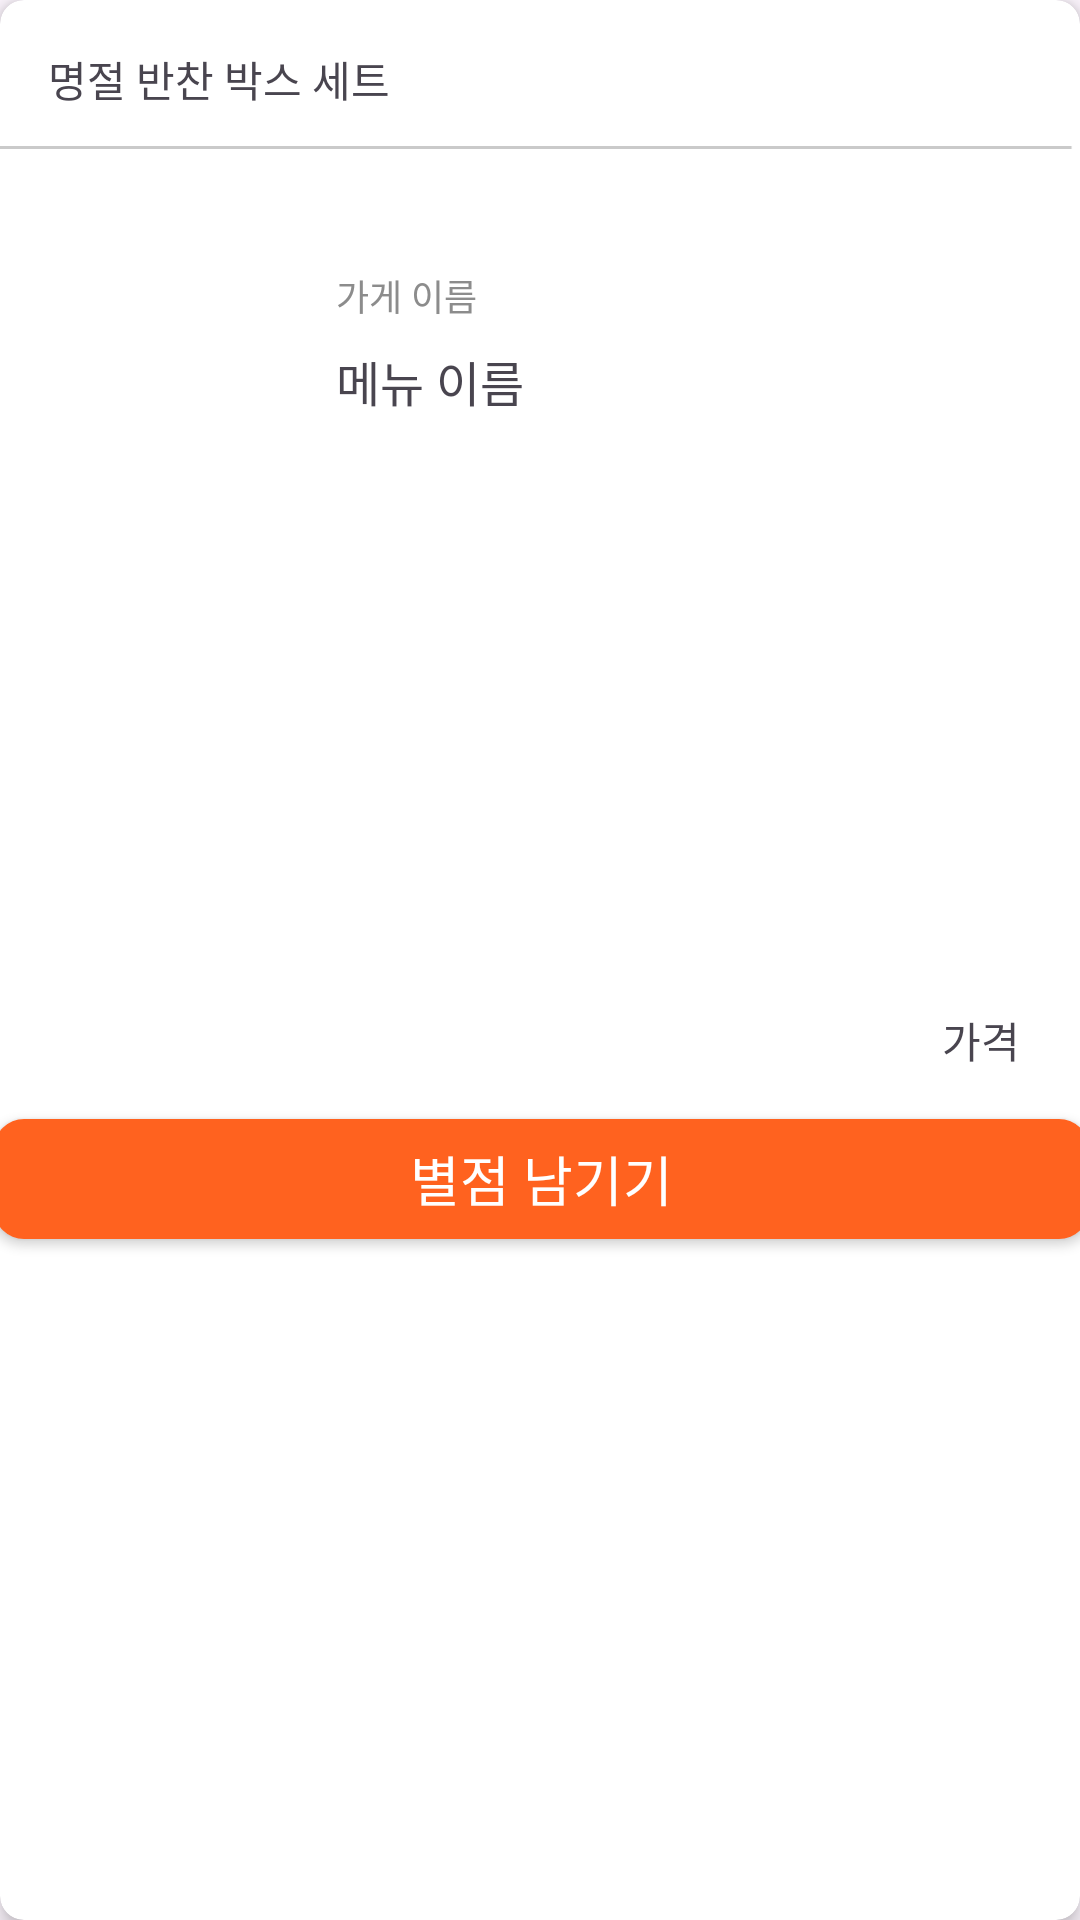

Android layout source for this screen:
<!-- AndroidManifest.xml: application theme Theme.Madcamp_week2_FE -->
<!-- res/layout/orderinfo_item.xml -->
<?xml version="1.0" encoding="utf-8"?>
<androidx.cardview.widget.CardView xmlns:android="http://schemas.android.com/apk/res/android"
    xmlns:app="http://schemas.android.com/apk/res-auto"
    xmlns:tools="http://schemas.android.com/tools"
    android:layout_width="match_parent"
    android:layout_height="wrap_content"
    app:cardCornerRadius="8dp"
    app:cardElevation="4dp"
    android:layout_margin="8dp"
    app:cardBackgroundColor="@color/white"
    android:background="@color/white">

    <androidx.constraintlayout.widget.ConstraintLayout
        android:layout_width="match_parent"
        android:layout_height="match_parent">

        <TextView
            android:id="@+id/date"
            android:layout_width="wrap_content"
            android:layout_height="wrap_content"
            android:layout_marginStart="16dp"
            android:layout_marginTop="16dp"
            android:text="명절 반찬 박스 세트"
            app:layout_constraintStart_toStartOf="parent"
            app:layout_constraintTop_toTopOf="parent" />

        <ImageView
            android:id="@+id/line1"
            android:layout_width="wrap_content"
            android:layout_height="wrap_content"
            android:layout_marginStart="10dp"
            android:layout_marginTop="12dp"
            android:layout_marginEnd="15dp"
            app:layout_constraintEnd_toEndOf="parent"
            app:layout_constraintStart_toStartOf="parent"
            app:layout_constraintTop_toBottomOf="@+id/date"
            app:srcCompat="@drawable/line_8" />

        <ImageView
            android:id="@+id/profileImage"
            android:layout_width="80dp"
            android:layout_height="80dp"
            android:layout_marginStart="12dp"
            android:layout_marginTop="12dp"
            app:layout_constraintStart_toStartOf="parent"
            app:layout_constraintTop_toBottomOf="@+id/line1" />

        <TextView
            android:id="@+id/store"
            android:layout_width="wrap_content"
            android:layout_height="wrap_content"
            android:layout_marginStart="20dp"
            android:layout_marginTop="28dp"
            android:fontFamily="@font/inter_black"
            android:text="가게 이름"
            android:textColor="#8C8C8C"
            android:textSize="12sp"
            app:layout_constraintStart_toEndOf="@id/profileImage"
            app:layout_constraintTop_toTopOf="@id/profileImage" />

        <TextView
            android:id="@+id/menu"
            android:layout_width="wrap_content"
            android:layout_height="wrap_content"
            android:layout_marginStart="20dp"
            android:layout_marginTop="8dp"
            android:fontFamily="@font/inter_bold"
            android:text="메뉴 이름"
            android:textSize="16sp"
            app:layout_constraintStart_toEndOf="@+id/profileImage"
            app:layout_constraintTop_toBottomOf="@id/store" />

        <androidx.appcompat.widget.AppCompatButton
            android:id="@+id/review"
            android:layout_width="365dp"
            android:layout_height="40dp"
            android:layout_marginTop="16dp"
            android:layout_marginBottom="12dp"
            android:background="@drawable/button_background"
            android:fontFamily="@font/inter_bold"
            android:text="별점 남기기"
            android:textColor="@color/white"
            android:textSize="18dp"
            app:layout_constraintBottom_toBottomOf="parent"
            app:layout_constraintEnd_toEndOf="parent"
            app:layout_constraintStart_toStartOf="parent"
            app:layout_constraintTop_toBottomOf="@+id/profileImage" />

        <TextView
            android:id="@+id/price"
            android:layout_width="wrap_content"
            android:layout_height="wrap_content"
            android:layout_marginEnd="20dp"
            android:layout_marginBottom="16dp"
            android:text="가격"
            app:layout_constraintBottom_toTopOf="@+id/review"
            app:layout_constraintEnd_toEndOf="parent" />


    </androidx.constraintlayout.widget.ConstraintLayout>
</androidx.cardview.widget.CardView>
<!-- resources referenced by this layout -->
<resources>
  <color name="white">#FFFFFFFF</color>
  <!-- drawable button_background (drawable) -->
  <?xml version="1.0" encoding="utf-8"?>
  <shape xmlns:android="http://schemas.android.com/apk/res/android">
      <solid android:color="#FF621F"/>
      <corners android:radius="10dp"/>
  </shape>
  <!-- drawable line_8 (drawable) -->
  <vector
      xmlns:android="http://schemas.android.com/apk/res/android"
      xmlns:aapt="http://schemas.android.com/aapt"
      android:width="370.01dp"
      android:height="1dp"
      android:viewportWidth="370.01"
      android:viewportHeight="1"
      >
      <group>
          <clip-path
              android:pathData="M0.5 0.5H369.505H0.5Z"
              />
      </group>
      <path
          android:pathData="M0.5 0.5H369.505H0.5Z"
          android:strokeWidth="1"
          android:strokeColor="#CACACA"
          />
  </vector>
  <style name="Theme.Madcamp_week2_FE" parent="Base.Theme.Madcamp_week2_FE" />
  <style name="Base.Theme.Madcamp_week2_FE" parent="Theme.Material3.DayNight.NoActionBar">
          
          
  
  
      </style>
</resources>
